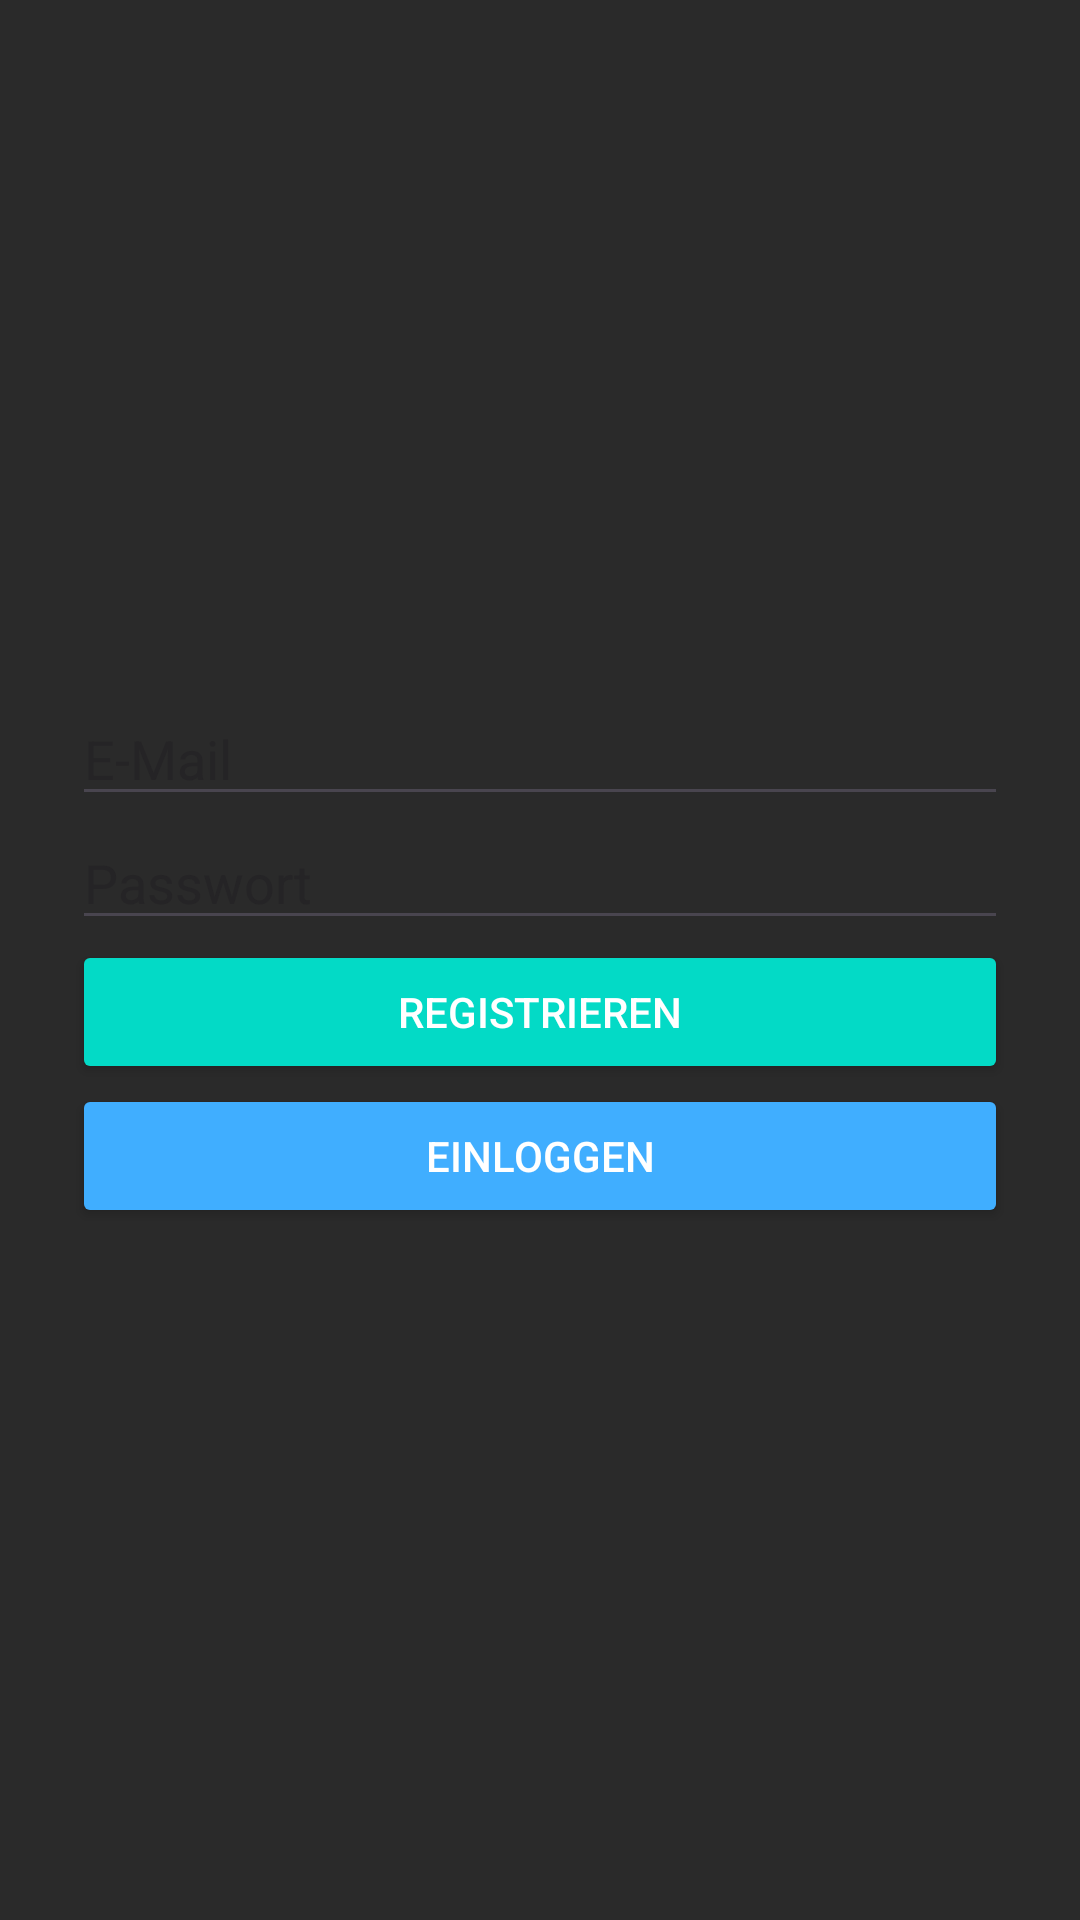

Produce the Android XML layout that renders to this screen, including the resource entries it uses.
<!-- AndroidManifest.xml: application theme Theme.FeelSave -->
<!-- res/layout/activity_user_auth.xml -->
<?xml version="1.0" encoding="utf-8"?>
<LinearLayout xmlns:android="http://schemas.android.com/apk/res/android"
    android:layout_width="match_parent"
    android:layout_height="match_parent"
    android:orientation="vertical"
    android:padding="24dp"
    android:gravity="center">

    <EditText
        android:id="@+id/emailInput"
        android:layout_width="match_parent"
        android:layout_height="wrap_content"
        android:hint="E-Mail"
        android:inputType="textEmailAddress"
        android:textColor="@color/onBackground"/>

    <EditText
        android:id="@+id/passwordInput"
        android:layout_width="match_parent"
        android:layout_height="wrap_content"
        android:hint="Passwort"
        android:inputType="textPassword"
        android:textColor="@color/onBackground"/>

    <Button
        android:id="@+id/registerButton"
        android:layout_width="match_parent"
        android:layout_height="wrap_content"
        android:text="Registrieren"
        android:backgroundTint="@color/secondary"
        android:textColor="@android:color/white"/>

    <Button
        android:id="@+id/loginButton"
        android:layout_width="match_parent"
        android:layout_height="wrap_content"
        android:text="Einloggen"
        android:backgroundTint="@color/primary"
        android:textColor="@android:color/white"/>

    <Button
        android:id="@+id/logoutButton"
        android:layout_width="match_parent"
        android:layout_height="wrap_content"
        android:text="Logout"
        android:visibility="gone"
        android:backgroundTint="@color/red"
        android:textColor="@android:color/white"/>
</LinearLayout>
<!-- resources referenced by this layout -->
<resources>
  <color name="onBackground">#FFFFFF</color>
  <color name="primary">#40AEFF</color>
  <color name="red">#D52222</color>
  <color name="secondary">#03DAC6</color>
  <style name="Theme.FeelSave" parent="Base.Theme.FeelSave" />
  <style name="Base.Theme.FeelSave" parent="Theme.Material3.DayNight.NoActionBar">
          
          <item name="textAppearanceHeadlineMedium">@style/CustomHeadlineMedium</item>
          <item name="textAppearanceBodyLarge">@style/CustomBodyLarge</item>
  
  
          <item name="colorPrimary">@color/primary</item>
          <item name="colorOnPrimary">@color/onPrimary</item>
  
          <item name="colorSecondary">@color/secondary</item>
          <item name="colorOnSecondary">@color/onSecondary</item>
  
          <item name="android:windowBackground">@color/background</item>
          <item name="colorOnBackground">@color/onBackground</item>
  
  
      </style>
  <style name="CustomHeadlineMedium" parent="TextAppearance.Material3.HeadlineMedium">
          <item name="android:textSize">22sp</item>
      </style>
  <style name="CustomBodyLarge" parent="TextAppearance.Material3.BodyLarge">
          <item name="android:textSize">18sp</item>
      </style>
  <color name="onPrimary">#000000</color>
  <color name="onSecondary">#000000</color>
  <color name="background">#2A2A2A</color>
</resources>
